Photos from the image-classification dataset "raw" in the GitHub repository NewbEkansh/agri-genomic-insurance. Its 5 classes are: bacterial blight, blast, healthy, bacterial leaf blight, leaf blast.

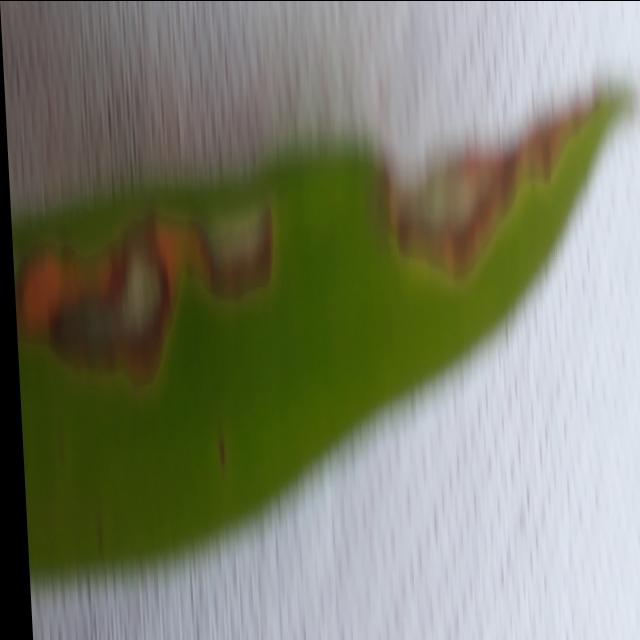
Label: blast

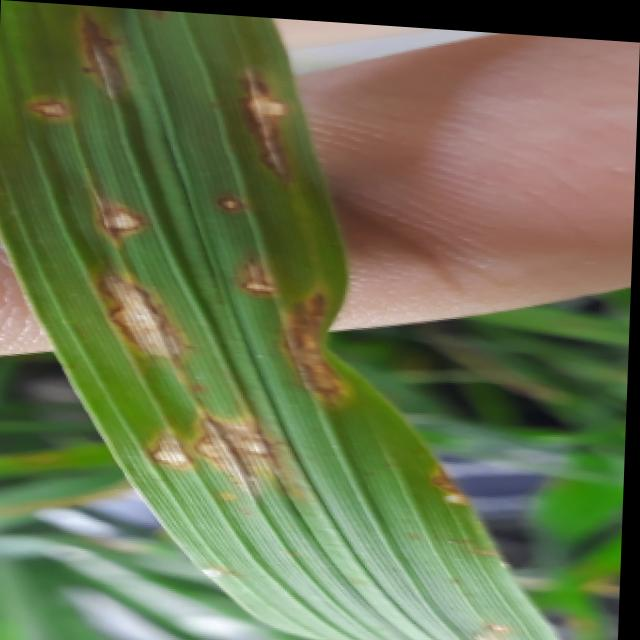
Label: blast

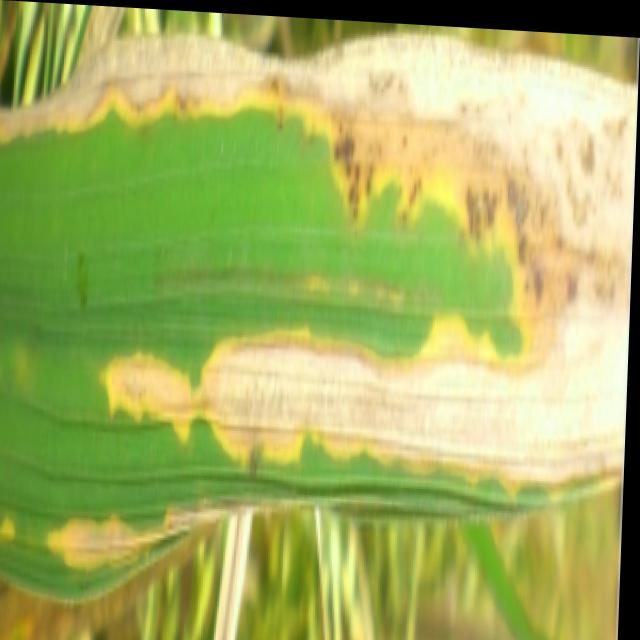
Label: bacterial blight

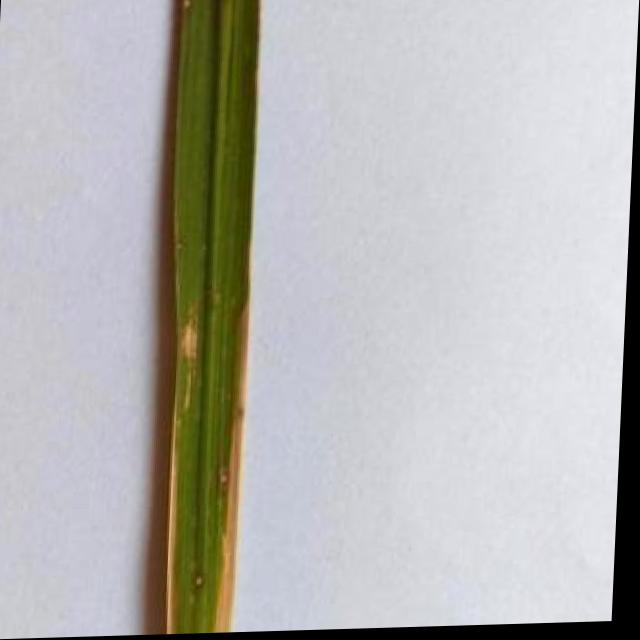
Label: leaf blast

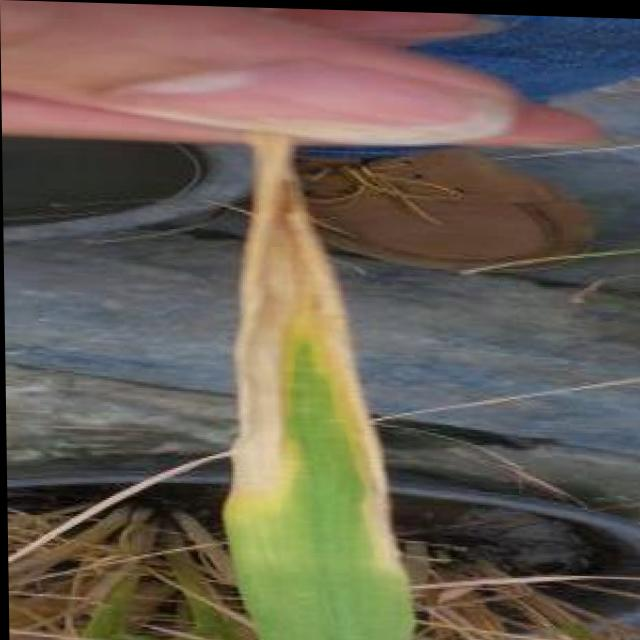
Label: bacterial blight

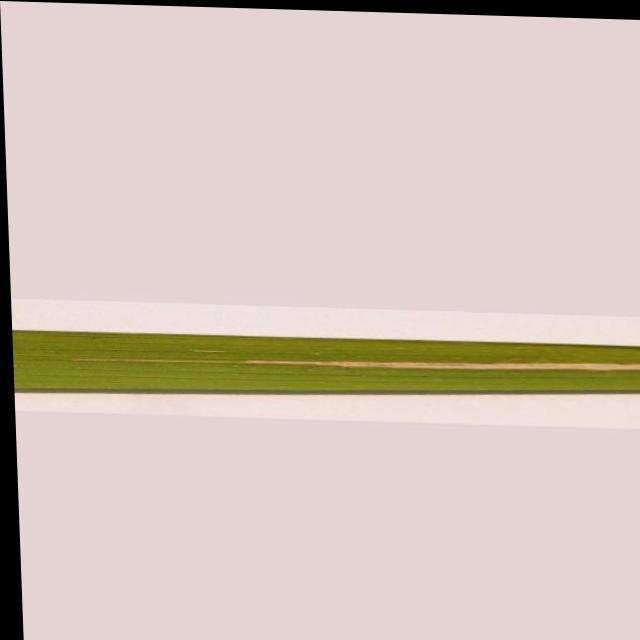
Label: bacterial leaf blight
